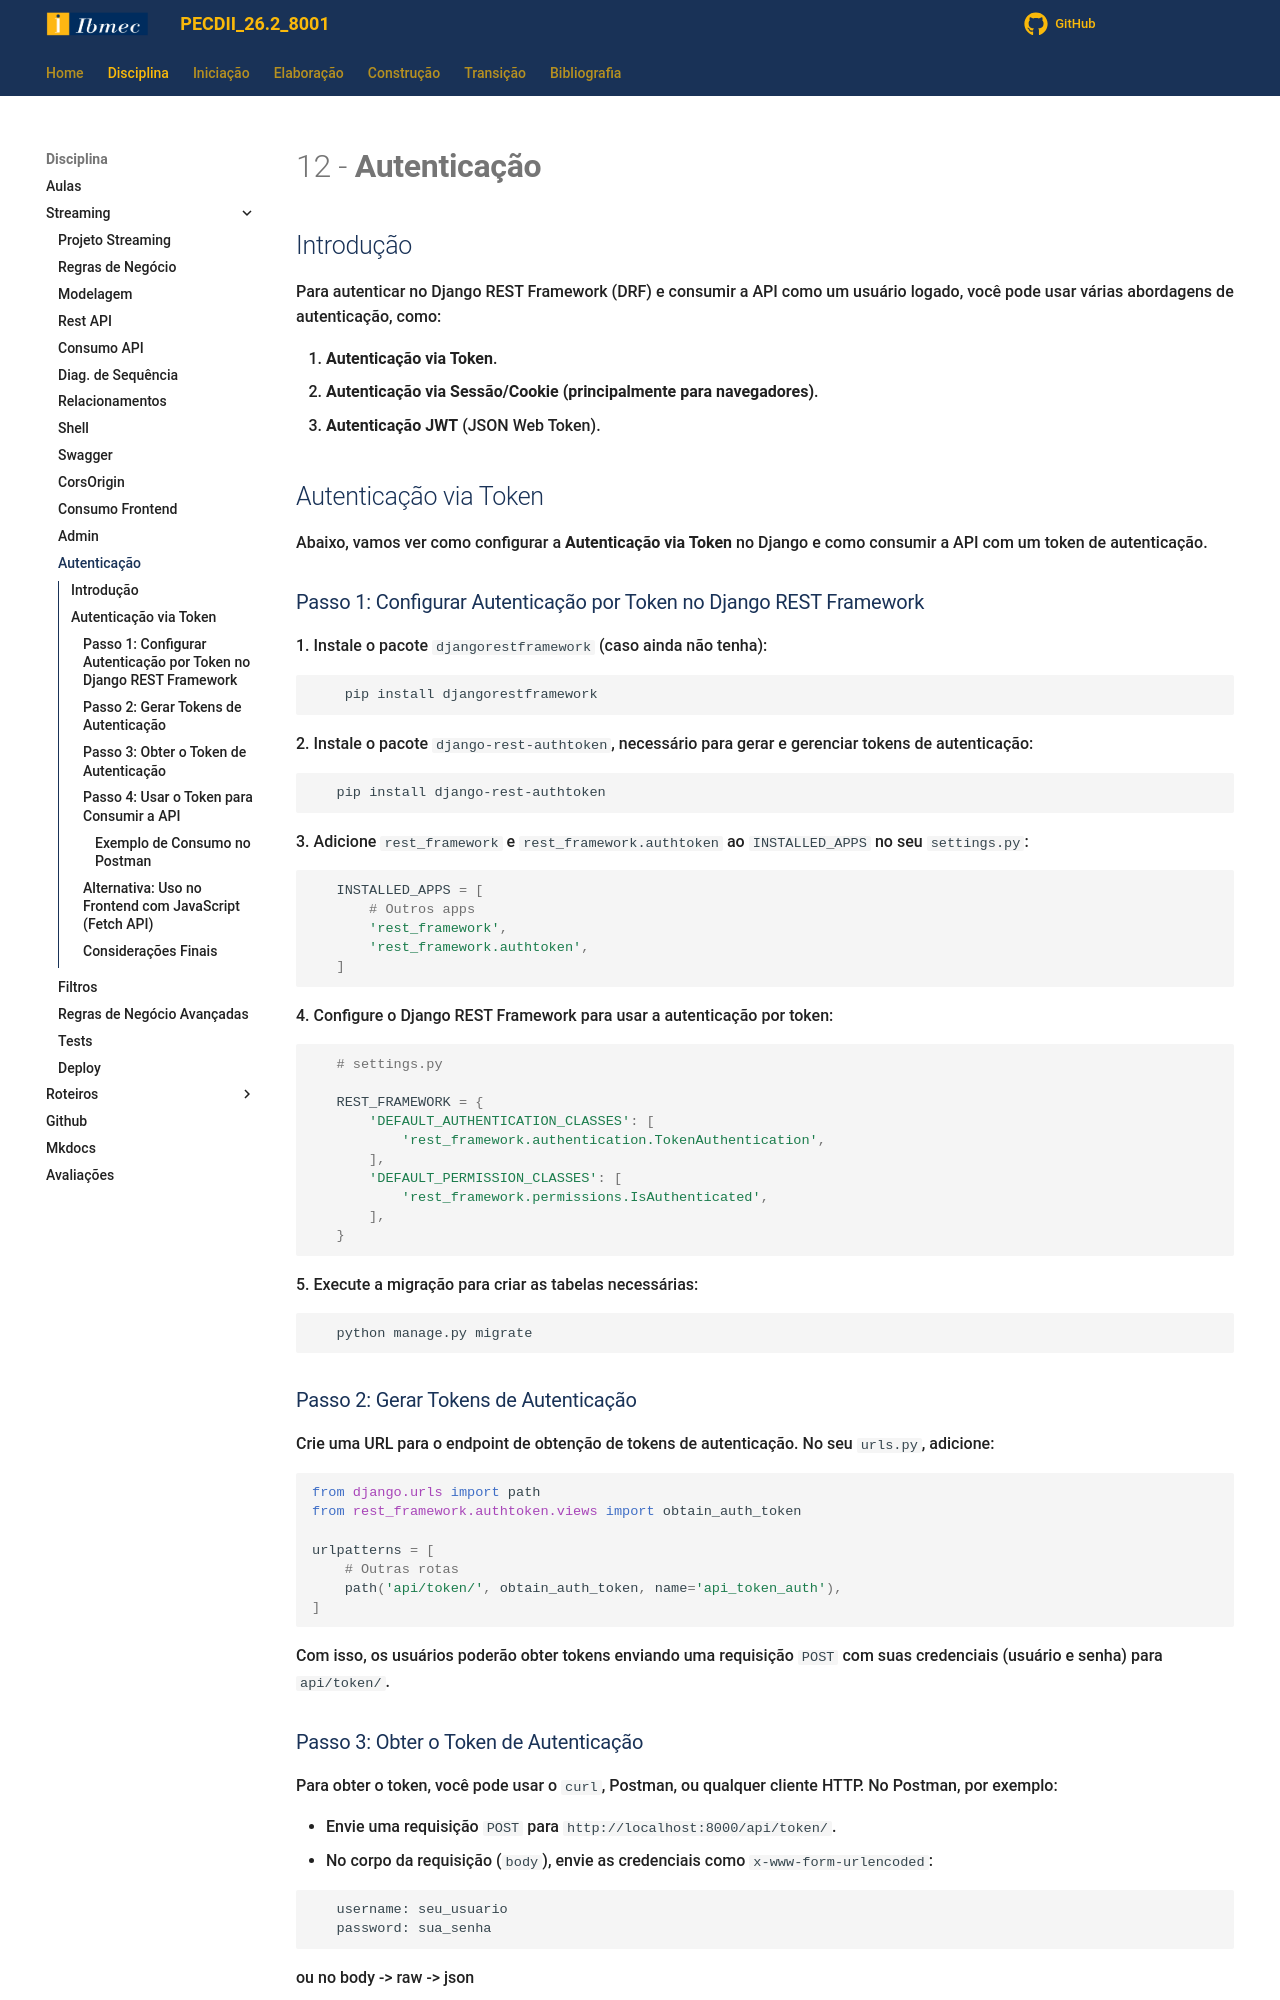

repository: jonh-carvalho/PECDII_26.2_8001 · page: Disciplina/Roteiros/Construcao/Streaming/12_Autentication/index.html · generator: mkdocs

# 12 - **Autenticação**

## Introdução

Para autenticar no Django REST Framework (DRF) e consumir a API como um usuário logado, você pode usar várias abordagens de autenticação, como:

1. **Autenticação via Token**.
2. **Autenticação via Sessão/Cookie (principalmente para navegadores)**.
3. **Autenticação JWT** (JSON Web Token).

## Autenticação via Token

Abaixo, vamos ver como configurar a **Autenticação via Token** no Django e como consumir a API com um token de autenticação.

### Passo 1: Configurar Autenticação por Token no Django REST Framework

1\. Instale o pacote `djangorestframework` (caso ainda não tenha):

```bash
    pip install djangorestframework
```

2\. Instale o pacote `django-rest-authtoken`, necessário para gerar e gerenciar tokens de autenticação:

```bash
   pip install django-rest-authtoken
```

3\. Adicione `rest_framework` e `rest_framework.authtoken` ao `INSTALLED_APPS` no seu `settings.py`:

```python
   INSTALLED_APPS = [
       # Outros apps
       'rest_framework',
       'rest_framework.authtoken',
   ]
```

4\. Configure o Django REST Framework para usar a autenticação por token:

```python
   # settings.py

   REST_FRAMEWORK = {
       'DEFAULT_AUTHENTICATION_CLASSES': [
           'rest_framework.authentication.TokenAuthentication',
       ],
       'DEFAULT_PERMISSION_CLASSES': [
           'rest_framework.permissions.IsAuthenticated',
       ],
   }
```

5\. Execute a migração para criar as tabelas necessárias:

```bash
   python manage.py migrate
```

### Passo 2: Gerar Tokens de Autenticação

Crie uma URL para o endpoint de obtenção de tokens de autenticação. No seu `urls.py`, adicione:

```python
from django.urls import path
from rest_framework.authtoken.views import obtain_auth_token

urlpatterns = [
    # Outras rotas
    path('api/token/', obtain_auth_token, name='api_token_auth'),
]
```

Com isso, os usuários poderão obter tokens enviando uma requisição `POST` com suas credenciais (usuário e senha) para `api/token/`.
